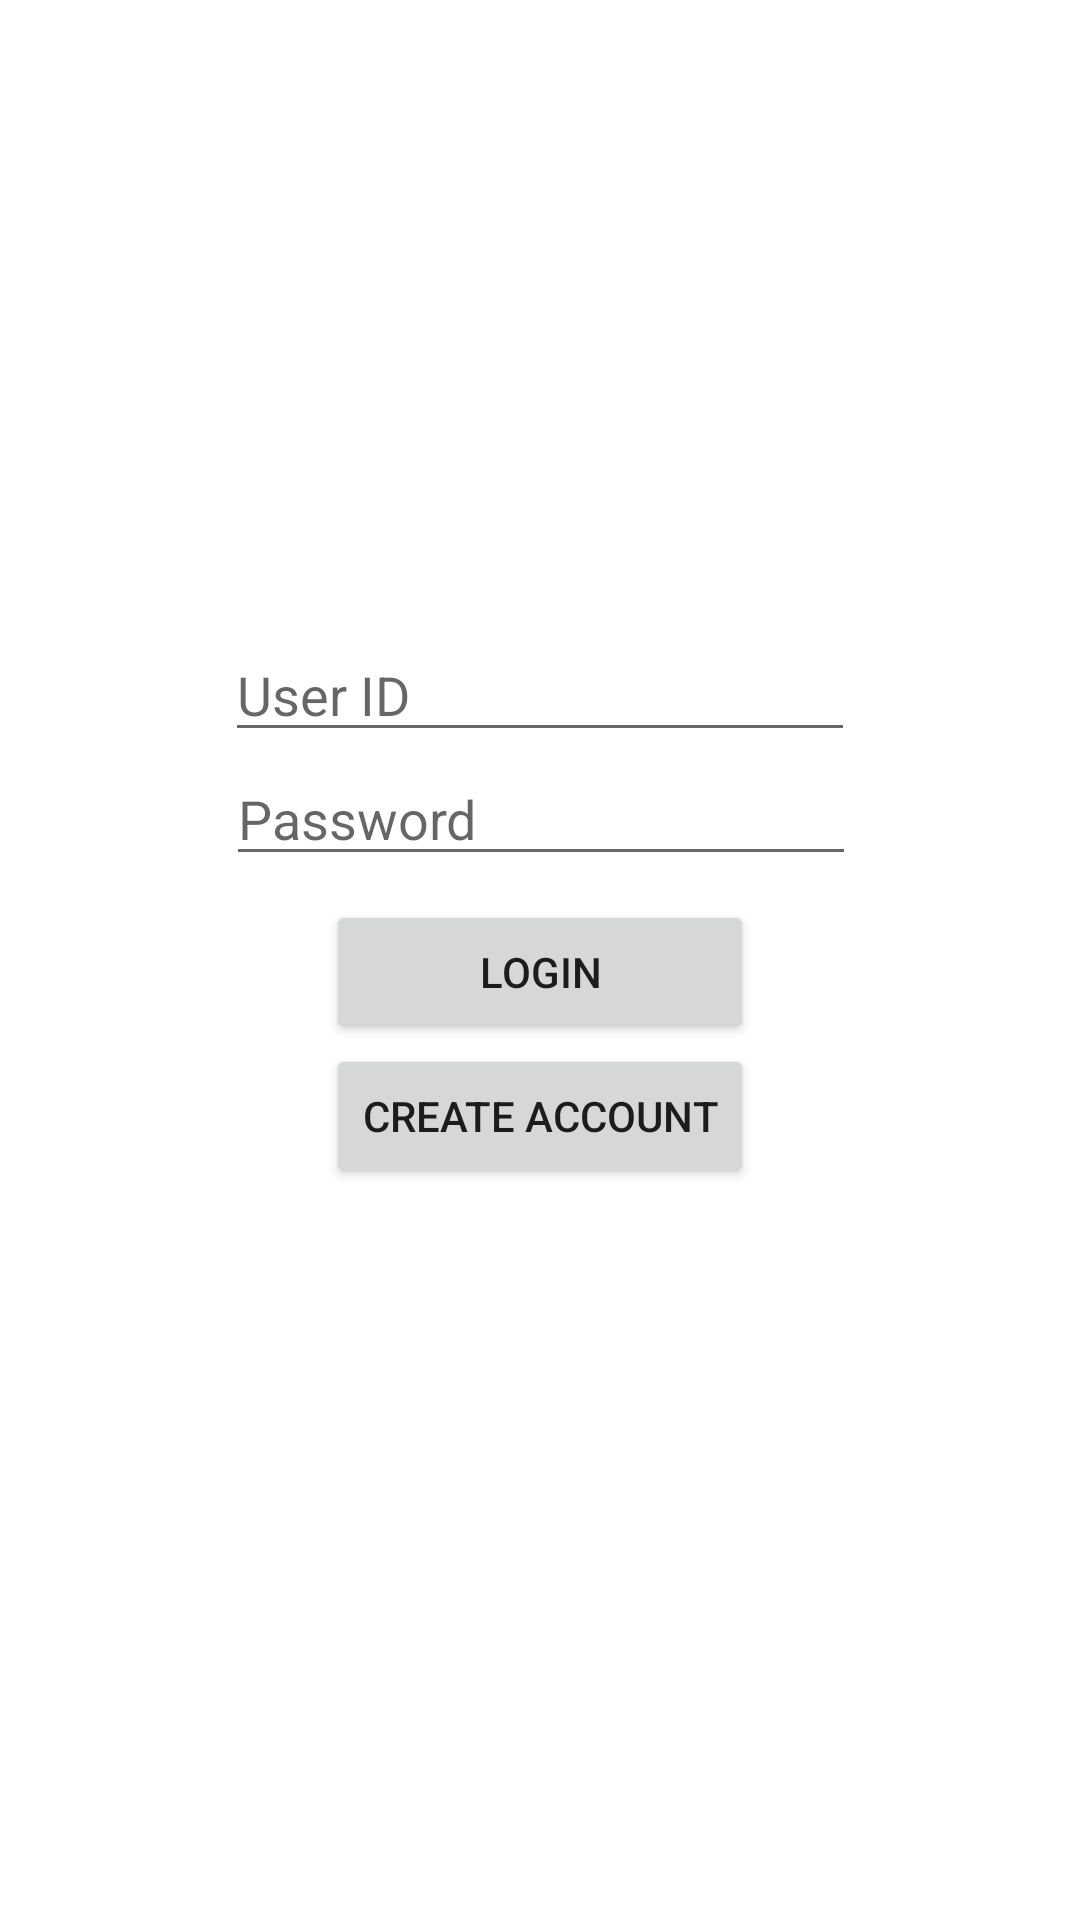

Reconstruct the res/layout file that produces this screen, plus the resources it refers to.
<!-- AndroidManifest.xml: application theme Theme.Mascota -->
<!-- res/layout/activity_principal.xml -->
<?xml version="1.0" encoding="utf-8"?>
<androidx.constraintlayout.widget.ConstraintLayout xmlns:android="http://schemas.android.com/apk/res/android"
    xmlns:app="http://schemas.android.com/apk/res-auto"
    xmlns:tools="http://schemas.android.com/tools"
    android:layout_width="match_parent"
    android:layout_height="match_parent"
    tools:context=".ActivityPrincipal">

    <EditText
        android:id="@+id/etId"
        android:layout_width="wrap_content"
        android:layout_height="wrap_content"
        android:ems="10"
        android:hint="@string/ID"
        android:inputType="textPersonName"
        app:layout_constraintBottom_toTopOf="@+id/etPass"
        app:layout_constraintEnd_toEndOf="parent"
        app:layout_constraintStart_toStartOf="parent" />

    <EditText
        android:id="@+id/etPass"
        android:layout_width="wrap_content"
        android:layout_height="wrap_content"
        android:layout_marginBottom="8dp"
        android:ems="10"
        android:hint="@string/pass"
        android:inputType="textPassword"
        app:layout_constraintBottom_toTopOf="@+id/btnIniciar"
        app:layout_constraintEnd_toEndOf="parent"
        app:layout_constraintHorizontal_bias="0.502"
        app:layout_constraintStart_toStartOf="parent" />

    <Button
        android:id="@+id/btnIniciar"
        style="@style/Widget.AppCompat.Button"
        android:layout_width="0dp"
        android:layout_height="wrap_content"
        android:layout_marginTop="8dp"
        android:text="@string/iniciar_sesion"
        app:layout_constraintBottom_toBottomOf="parent"
        app:layout_constraintEnd_toEndOf="@+id/btnCrearCuenta"
        app:layout_constraintStart_toStartOf="@+id/btnCrearCuenta"
        app:layout_constraintTop_toTopOf="parent" />

    <Button
        android:id="@+id/btnCrearCuenta"
        android:layout_width="wrap_content"
        android:layout_height="wrap_content"
        android:text="@string/crear_cuenta"
        android:theme="@style/Boton.Gris"
        app:layout_constraintEnd_toEndOf="parent"
        app:layout_constraintStart_toStartOf="parent"
        app:layout_constraintTop_toBottomOf="@+id/btnIniciar" />
</androidx.constraintlayout.widget.ConstraintLayout>
<!-- resources referenced by this layout -->
<resources>
  <string name="ID">User ID</string>
  <string name="crear_cuenta">Create Account</string>
  <string name="iniciar_sesion">Login</string>
  <string name="pass">Password</string>
  <style name="Boton.Gris" parent="Widget.AppCompat.Button">
          <item name="colorPrimary">@color/gris</item>
          <item name="colorOnPrimary">@color/black</item>
      </style>
  <style name="Theme.Mascota" parent="Theme.MaterialComponents.DayNight.DarkActionBar">
          
          <item name="colorPrimary">#43A047</item>
          <item name="colorPrimaryVariant">#81C784</item>
          <item name="colorOnPrimary">@color/white</item>
          
          <item name="colorSecondary">#DCE775</item>
          <item name="colorSecondaryVariant">#AFB42B</item>
          <item name="colorOnSecondary">@color/black</item>
          
          <item name="android:statusBarColor" tools:targetApi="l">?attr/colorPrimaryVariant</item>
          
      </style>
  <color name="gris">#DDD</color>
  <color name="black">#FF000000</color>
  <color name="white">#FFFFFFFF</color>
</resources>
